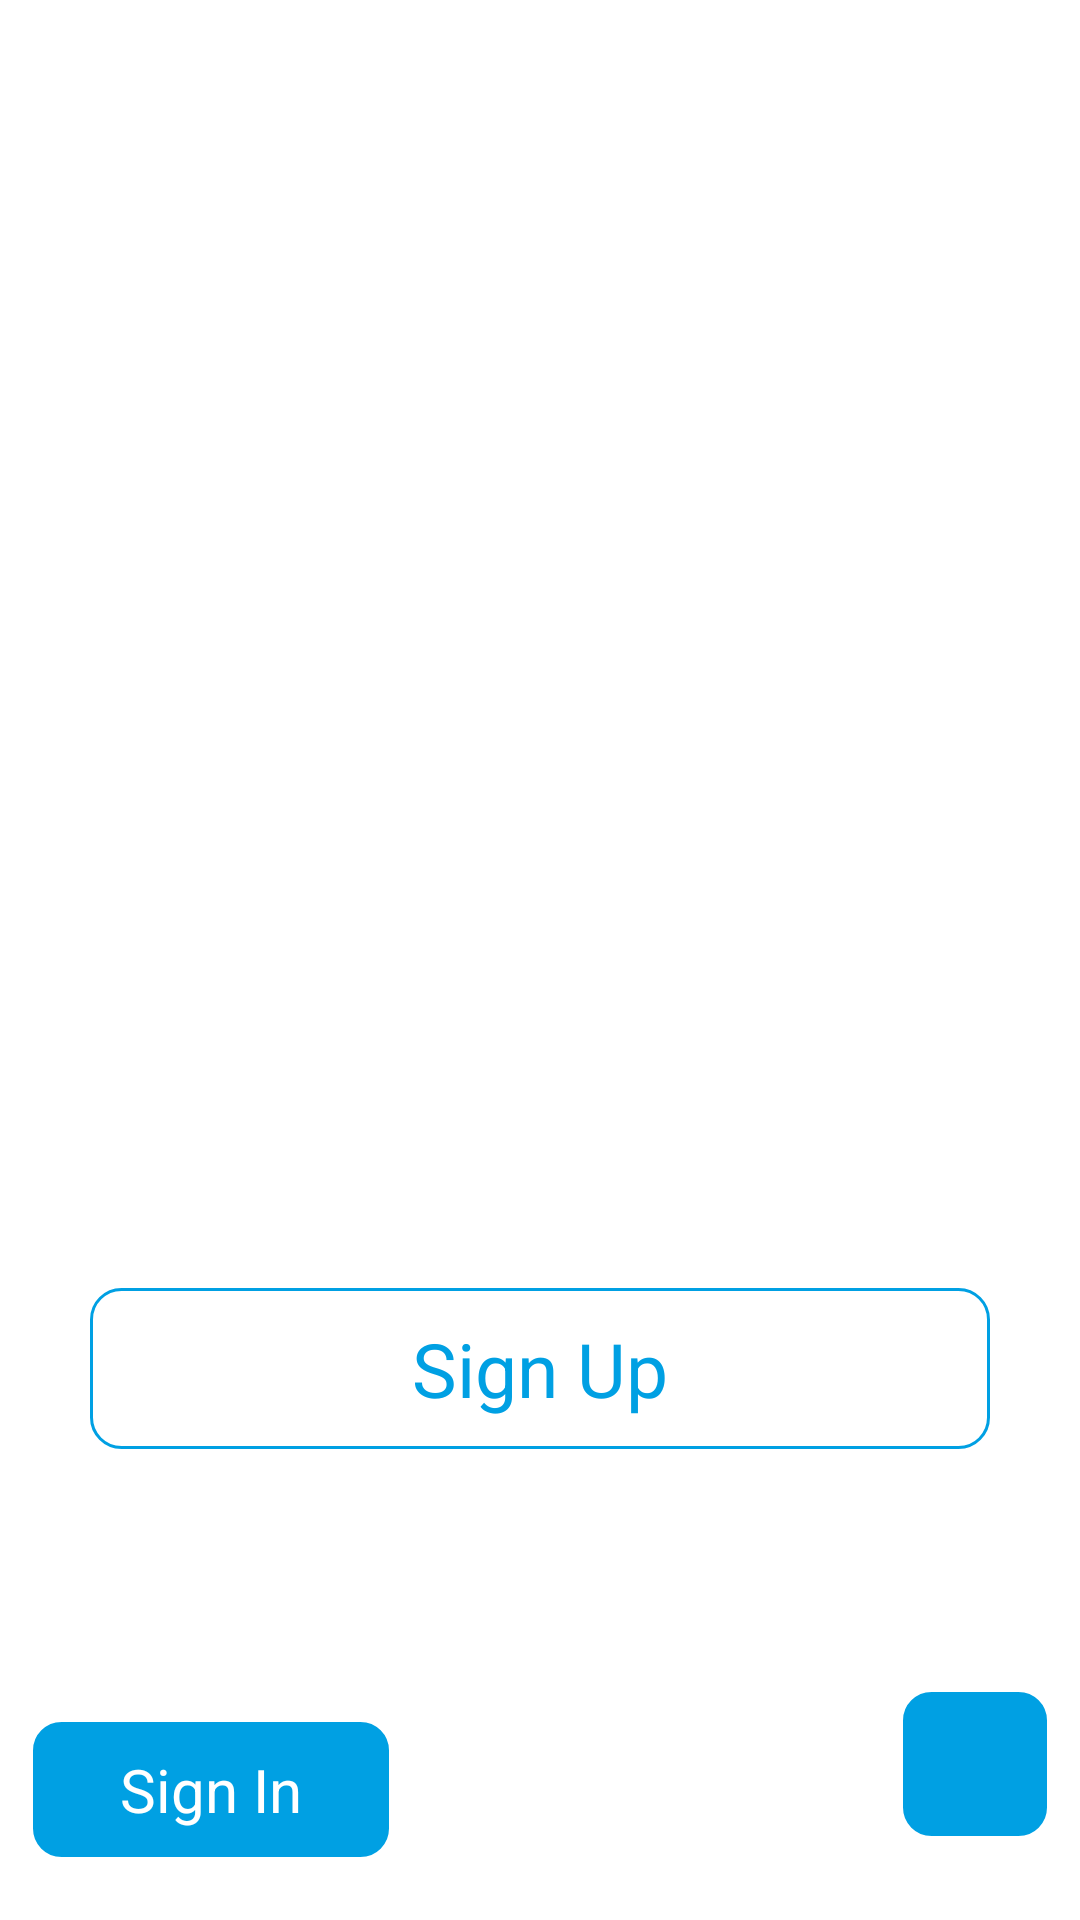

Write the Android layout XML for this screen, with the resource values it uses.
<!-- AndroidManifest.xml: application theme FullScreen -->
<!-- res/layout/activity_start.xml -->
<?xml version="1.0" encoding="utf-8"?>
<RelativeLayout
    xmlns:android="http://schemas.android.com/apk/res/android"
    xmlns:app="http://schemas.android.com/apk/res-auto"
    xmlns:tools="http://schemas.android.com/tools"
    android:layout_width="match_parent"
    android:layout_height="match_parent"
    android:background="@color/white"
    tools:context=".StartAct">

    <HorizontalScrollView
        android:layout_width="match_parent"
        android:layout_height="match_parent"
        android:id="@+id/scrollView"
        android:fillViewport = "true"
        android:scrollbars="none"
        android:layout_alignParentStart="true"
        android:layout_alignParentTop="true"
        app:layout_behavior="@string/appbar_scrolling_view_behavior"
        tools:ignore="UselessParent">

        <LinearLayout
            android:layout_width="wrap_content"
            android:layout_height="match_parent"
            android:id="@+id/linearLayout"
            android:visibility="invisible"
            android:orientation="horizontal">

        </LinearLayout>

    </HorizontalScrollView>

    <LinearLayout
        android:layout_width="match_parent"
        android:layout_height="wrap_content"
        android:orientation="vertical"
        android:gravity="center"
        android:layout_marginBottom="20dp"
        android:layout_alignParentBottom="true">

        <TextView
            android:layout_width="match_parent"
            android:layout_height="wrap_content"
            android:layout_marginHorizontal="30dp"
            android:paddingVertical="10dp"
            android:text="@string/signUp"
            android:id="@+id/signUp"
            android:background="@drawable/border_box_touch"
            android:textColor="@color/mainColor"
            android:gravity="center"
            android:layout_marginBottom="80dp"
            android:textSize="25sp"/>

        <RelativeLayout
            android:layout_width="match_parent"
            android:layout_height="wrap_content">

            <TextView
                android:layout_width="wrap_content"
                android:layout_height="wrap_content"
                android:layout_marginStart="10dp"
                android:paddingVertical="10dp"
                android:paddingHorizontal="30dp"
                android:layout_marginTop="10dp"
                android:text="@string/signIn"
                android:background="@drawable/border_box_r_touch"
                android:textColor="@color/white"
                android:id="@+id/signIn"
                android:gravity="center"
                android:textSize="20sp"
                tools:ignore="RelativeOverlap" />

            <ImageButton
                android:layout_width="50dp"
                android:layout_height="50dp"
                android:background="@drawable/border_box_r_touch"
                android:layout_alignParentEnd="true"
                android:layout_marginEnd="10dp"
                android:id="@+id/fingerPrint"
                android:src="@drawable/ic_fingerprint"
                android:contentDescription="@string/todo" />

        </RelativeLayout>

    </LinearLayout>

    <LinearLayout
        android:layout_width="match_parent"
        android:layout_height="match_parent"
        android:orientation="vertical"
        android:id="@+id/blackFade"
        android:visibility="invisible"
        android:gravity="center"
        android:background="@color/blackFade"/>

</RelativeLayout>
<!-- resources referenced by this layout -->
<resources>
  <color name="blackFade">#99000000</color>
  <color name="mainColor">#00A0E3</color>
  <color name="white">#FFFFFF</color>
  <!-- drawable border_box_r_touch (drawable) -->
  <?xml version="1.0" encoding="utf-8"?>
  <selector xmlns:android="http://schemas.android.com/apk/res/android"
      android:enterFadeDuration="500" android:exitFadeDuration="300">
  
      <item android:drawable="@drawable/border_box_r" android:state_pressed="true"/>
      <item android:drawable="@drawable/border_box_r"/>
  
  </selector>
  <!-- drawable border_box_touch (drawable) -->
  <?xml version="1.0" encoding="utf-8"?>
  <selector xmlns:android="http://schemas.android.com/apk/res/android"
      android:enterFadeDuration="500" android:exitFadeDuration="300">
  
      <item android:drawable="@drawable/border_box" android:state_pressed="true"/>
      <item android:drawable="@drawable/border_box"/>
  
  </selector>
  <string name="signIn">Sign In</string>
  <string name="signUp">Sign Up</string>
  <string name="todo">TODO</string>
  <style name="FullScreen" parent="Theme.AppCompat.Light.NoActionBar">
          
          <item name="colorPrimary">@color/white</item>
          <item name="colorPrimaryVariant">@color/white</item>
          <item name="colorOnPrimary">@color/white</item>
          
          <item name="colorSecondary">@color/white</item>
          <item name="colorSecondaryVariant">@color/white</item>
          <item name="colorOnSecondary">@color/white</item>
          
          <item name="android:statusBarColor" tools:targetApi="l">@color/white</item>
          <item name="android:navigationBarColor" tools:targetApi="l">@color/white</item>
          
      </style>
  <!-- drawable border_box_r (drawable) -->
  <?xml version="1.0" encoding="utf-8"?>
  <shape xmlns:android="http://schemas.android.com/apk/res/android">
  
      <solid android:color="@color/mainColor"/>
      <stroke android:width="1dp" android:color="@color/white"/>
      <corners android:radius="10dp"/>
      <padding android:left="3dp" android:top="3dp" android:right="3dp" android:bottom="3dp"/>
  
  </shape>
  <!-- drawable border_box (drawable) -->
  <?xml version="1.0" encoding="utf-8"?>
  <shape xmlns:android="http://schemas.android.com/apk/res/android">
  
      <solid android:color="@color/white"/>
      <stroke android:width="1dp" android:color="@color/mainColor"/>
      <corners android:radius="10dp"/>
      <padding android:left="3dp" android:top="3dp" android:right="3dp" android:bottom="3dp"/>
  
  </shape>
</resources>
